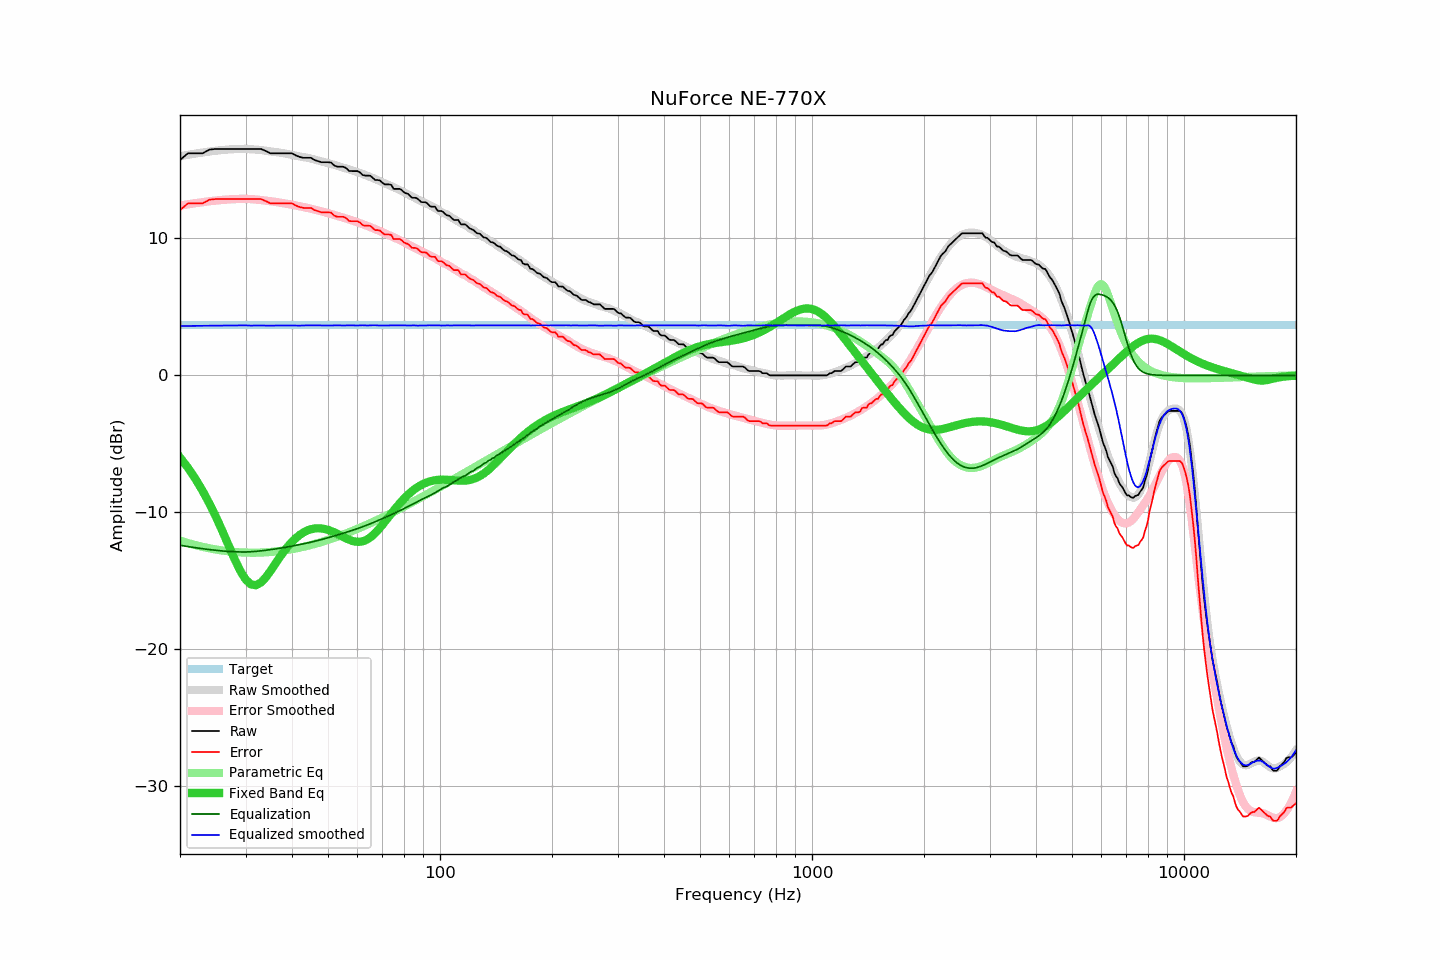

Source data for this figure (header and first rows):
frequency, raw, error, smoothed, error_smoothed, equalization, parametric_eq, equalized_raw, equalized_smoothed, target
20, 15.73, 12.07, 16.01, 12.40, -12.40, -5.99, 3.33, 3.61, 3.66
21, 16.22, 12.56, 16.11, 12.49, -12.49, -6.74, 3.73, 3.61, 3.66
22, 16.22, 12.56, 16.20, 12.58, -12.58, -7.55, 3.64, 3.62, 3.66
23, 16.22, 12.56, 16.28, 12.65, -12.65, -8.42, 3.57, 3.63, 3.66
24, 16.49, 12.83, 16.35, 12.72, -12.72, -9.36, 3.77, 3.63, 3.66
25, 16.54, 12.88, 16.41, 12.77, -12.77, -10.34, 3.77, 3.64, 3.66
26, 16.54, 12.88, 16.46, 12.82, -12.82, -11.36, 3.72, 3.64, 3.66
27, 16.54, 12.88, 16.50, 12.85, -12.85, -12.39, 3.69, 3.65, 3.66
28, 16.54, 12.88, 16.52, 12.87, -12.87, -13.37, 3.67, 3.65, 3.66
29, 16.54, 12.88, 16.54, 12.89, -12.89, -14.24, 3.65, 3.65, 3.66
30, 16.54, 12.88, 16.55, 12.89, -12.89, -14.89, 3.65, 3.66, 3.66
31, 16.54, 12.88, 16.51, 12.87, -12.87, -15.26, 3.67, 3.64, 3.66
32, 16.54, 12.88, 16.49, 12.85, -12.85, -15.32, 3.69, 3.65, 3.66
33, 16.54, 12.88, 16.46, 12.81, -12.81, -15.12, 3.73, 3.65, 3.66
34, 16.39, 12.73, 16.41, 12.77, -12.77, -14.75, 3.62, 3.64, 3.66
35, 16.22, 12.56, 16.36, 12.72, -12.72, -14.28, 3.50, 3.64, 3.66
36, 16.22, 12.56, 16.32, 12.68, -12.68, -13.79, 3.54, 3.64, 3.66
37, 16.22, 12.56, 16.27, 12.62, -12.62, -13.31, 3.60, 3.65, 3.66
38, 16.22, 12.56, 16.22, 12.57, -12.57, -12.88, 3.65, 3.65, 3.66
39, 16.22, 12.56, 16.16, 12.52, -12.52, -12.49, 3.70, 3.64, 3.66
40, 16.22, 12.56, 16.10, 12.46, -12.46, -12.15, 3.76, 3.64, 3.66
41, 16.06, 12.40, 16.04, 12.41, -12.41, -11.87, 3.65, 3.63, 3.66
42, 15.95, 12.29, 15.99, 12.35, -12.35, -11.64, 3.60, 3.64, 3.66
43, 15.89, 12.23, 15.94, 12.29, -12.29, -11.46, 3.60, 3.65, 3.66
44, 15.89, 12.23, 15.89, 12.23, -12.23, -11.32, 3.66, 3.66, 3.66
45, 15.89, 12.23, 15.83, 12.17, -12.17, -11.23, 3.72, 3.66, 3.66
46, 15.73, 12.07, 15.76, 12.11, -12.11, -11.17, 3.62, 3.65, 3.66
47, 15.65, 11.99, 15.70, 12.05, -12.05, -11.16, 3.60, 3.65, 3.66
48, 15.57, 11.91, 15.63, 11.98, -11.98, -11.17, 3.59, 3.65, 3.66
49, 15.57, 11.91, 15.56, 11.92, -11.92, -11.21, 3.65, 3.65, 3.66
50, 15.57, 11.91, 15.49, 11.85, -11.85, -11.28, 3.72, 3.64, 3.66
51, 15.54, 11.88, 15.43, 11.78, -11.78, -11.36, 3.76, 3.65, 3.66
52, 15.32, 11.66, 15.38, 11.72, -11.72, -11.46, 3.60, 3.66, 3.66
53, 15.24, 11.58, 15.31, 11.65, -11.65, -11.57, 3.59, 3.66, 3.66
54, 15.24, 11.58, 15.24, 11.59, -11.59, -11.69, 3.65, 3.65, 3.66
55, 15.24, 11.58, 15.17, 11.52, -11.52, -11.80, 3.72, 3.64, 3.66
56, 15.13, 11.47, 15.11, 11.45, -11.45, -11.91, 3.68, 3.65, 3.66
57, 14.93, 11.27, 15.05, 11.39, -11.39, -12.00, 3.54, 3.66, 3.66
58, 14.92, 11.26, 14.98, 11.32, -11.32, -12.07, 3.60, 3.66, 3.66
59, 14.92, 11.26, 14.90, 11.25, -11.25, -12.12, 3.67, 3.65, 3.66
60, 14.92, 11.26, 14.83, 11.19, -11.19, -12.15, 3.73, 3.65, 3.66
61, 14.81, 11.15, 14.77, 11.11, -11.11, -12.14, 3.70, 3.66, 3.66
62, 14.63, 10.97, 14.71, 11.04, -11.04, -12.11, 3.59, 3.66, 3.66
63, 14.59, 10.93, 14.63, 10.97, -10.97, -12.04, 3.62, 3.66, 3.66
64, 14.59, 10.93, 14.55, 10.90, -10.90, -11.94, 3.69, 3.65, 3.66
65, 14.58, 10.92, 14.48, 10.83, -10.83, -11.82, 3.75, 3.66, 3.66
66, 14.41, 10.75, 14.42, 10.75, -10.75, -11.67, 3.66, 3.66, 3.66
67, 14.27, 10.61, 14.34, 10.68, -10.68, -11.50, 3.59, 3.66, 3.66
68, 14.27, 10.61, 14.26, 10.61, -10.61, -11.31, 3.66, 3.65, 3.66
69, 14.23, 10.57, 14.17, 10.53, -10.53, -11.12, 3.70, 3.64, 3.66
70, 14.07, 10.41, 14.10, 10.45, -10.45, -10.91, 3.62, 3.65, 3.66
71, 13.95, 10.29, 14.03, 10.38, -10.38, -10.71, 3.57, 3.65, 3.66
72, 13.95, 10.29, 13.96, 10.31, -10.31, -10.50, 3.64, 3.66, 3.66
73, 13.95, 10.29, 13.89, 10.24, -10.24, -10.29, 3.71, 3.65, 3.66
74, 13.91, 10.25, 13.82, 10.17, -10.17, -10.08, 3.74, 3.65, 3.66
75, 13.62, 9.96, 13.75, 10.09, -10.09, -9.88, 3.53, 3.65, 3.66
76, 13.62, 9.96, 13.68, 10.02, -10.02, -9.69, 3.60, 3.66, 3.66
77, 13.62, 9.96, 13.60, 9.95, -9.95, -9.50, 3.67, 3.65, 3.66
78, 13.62, 9.96, 13.53, 9.88, -9.88, -9.33, 3.74, 3.65, 3.66
79, 13.52, 9.86, 13.46, 9.80, -9.80, -9.16, 3.72, 3.65, 3.66
... 553 more rows
